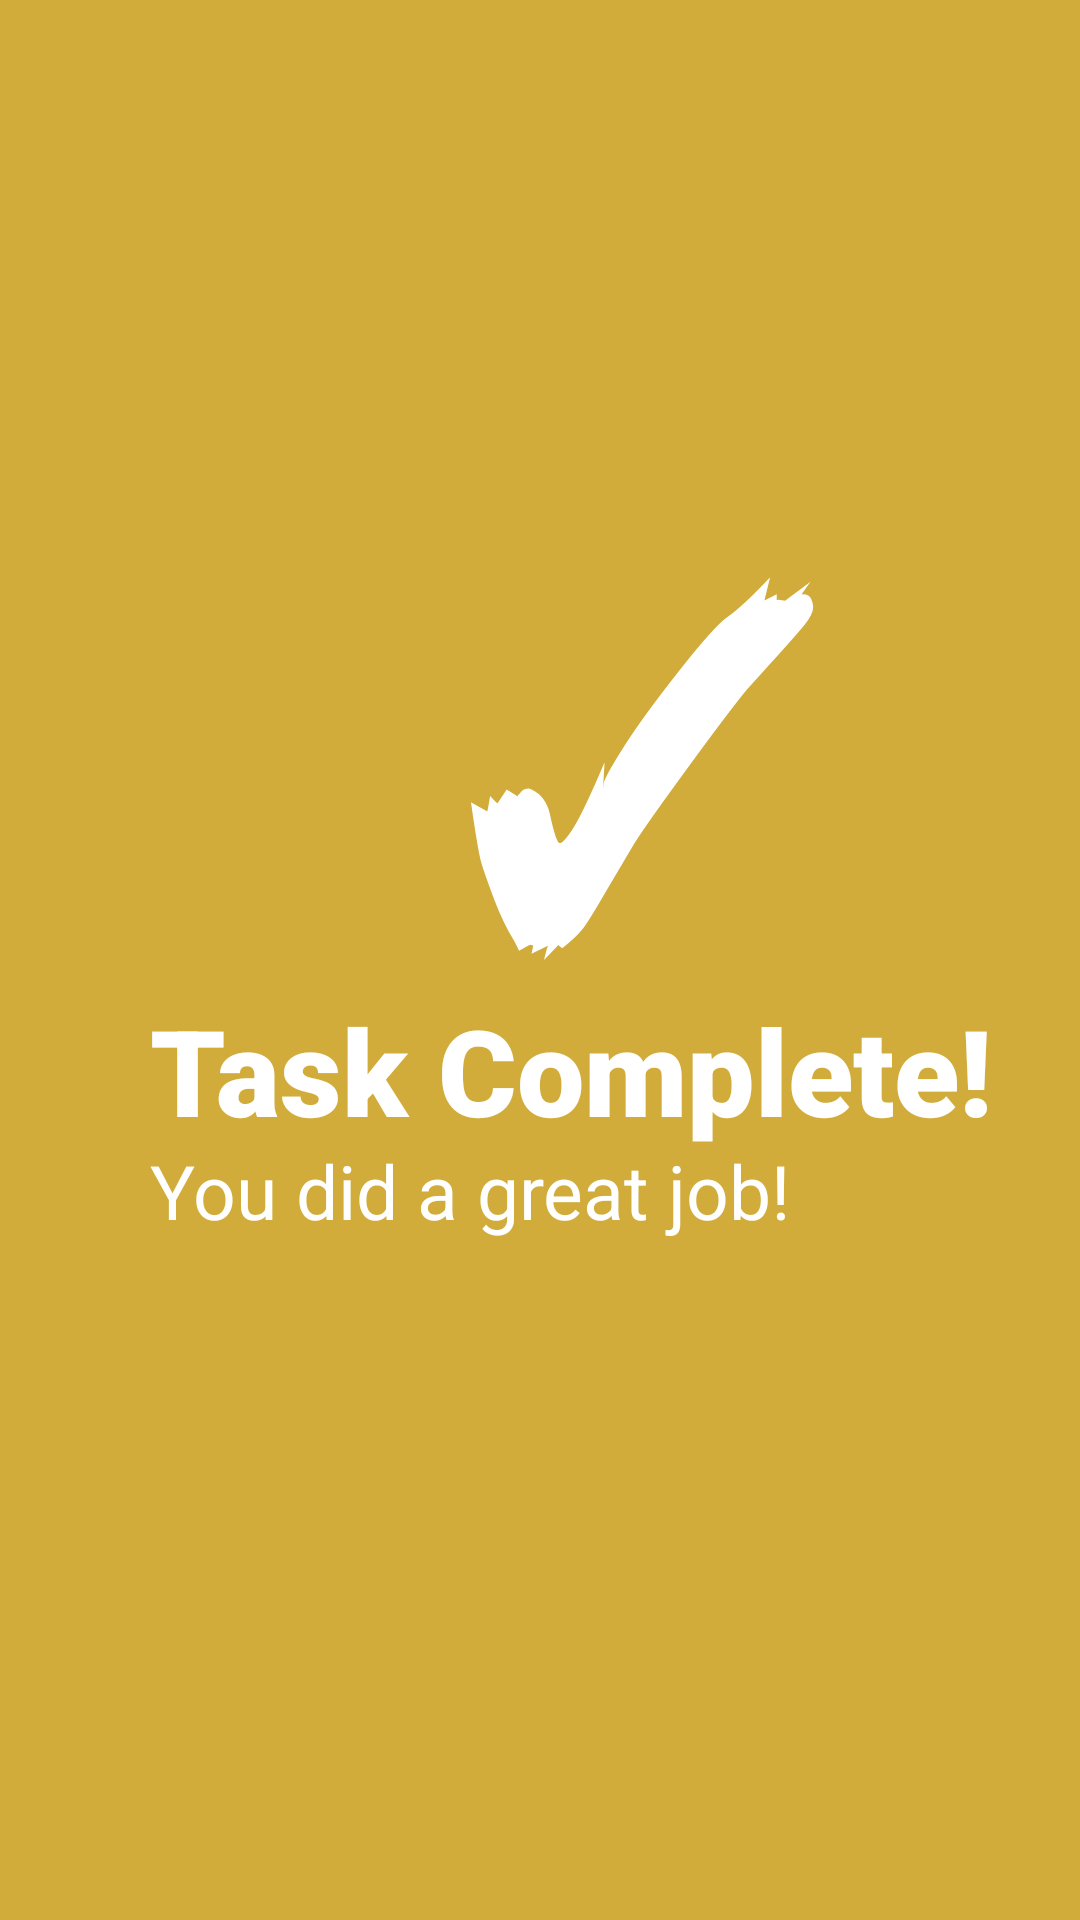

Here is an Android app screen rendered from its layout file. Give the layout XML and the strings, colors and styles it references.
<!-- AndroidManifest.xml: application theme Theme.Achievo -->
<!-- res/layout/fragment_success.xml -->
<?xml version="1.0" encoding="utf-8"?>
<FrameLayout xmlns:android="http://schemas.android.com/apk/res/android"
    xmlns:tools="http://schemas.android.com/tools"
    android:layout_width="match_parent"
    android:layout_height="match_parent"
    android:background="#D1AC3A"
    tools:context=".SuccessFragment">

    <TextView
        android:layout_width="match_parent"
        android:layout_height="match_parent"
        android:text = "✓"
        android:textStyle="bold"
        android:textColor="@color/white"
        android:fontFamily="monospace"
        android:textSize="150sp"
        android:layout_marginTop="150dp"
        android:layout_marginStart="150dp"/>

    <TextView
        android:id="@+id/success"
        android:text = "Task Complete!"
        android:textStyle="bold"
        android:textColor="@color/white"
        android:fontFamily="sans-serif-black"
        android:textSize="40sp"
        android:layout_width="wrap_content"
        android:layout_height="wrap_content"
        android:layout_marginTop="330dp"
        android:layout_marginStart="50dp"/>

    <TextView
        android:id="@+id/tv_alert"
        android:layout_width="wrap_content"
        android:layout_height="wrap_content"
        android:layout_marginTop="380dp"
        android:text="You did a great job!"
        android:textColor="@color/white"
        android:textSize="25sp"
        android:layout_marginStart="50dp"/>

</FrameLayout>
<!-- resources referenced by this layout -->
<resources>
  <style name="Theme.Achievo" parent="Base.Theme.Achievo" />
  <style name="Base.Theme.Achievo" parent="Theme.Material3.DayNight.NoActionBar">
          
          
      </style>
  <!-- not gathered from this repository: default colours our renderer supplied (Android Studio template values) -->
  <color name="white">#FFFFFFFF</color>
</resources>
